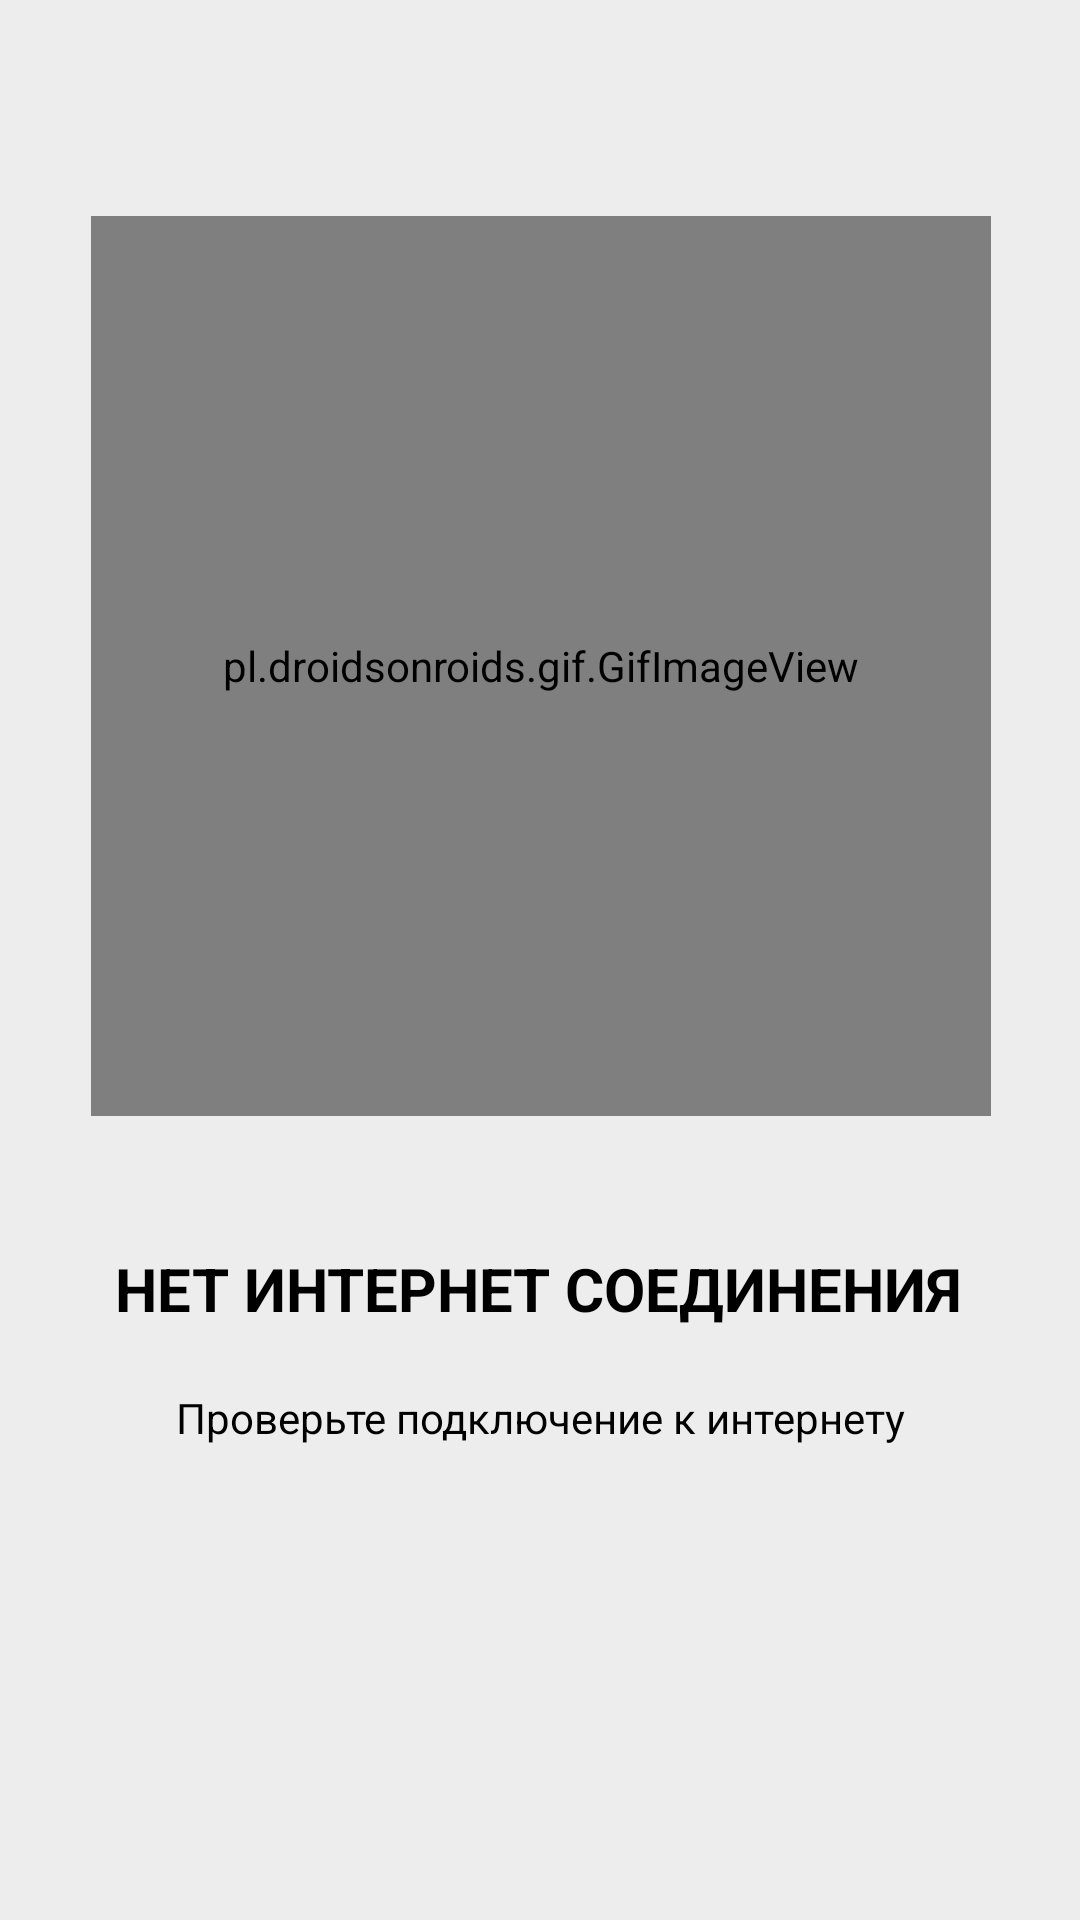

Reconstruct the res/layout file that produces this screen, plus the resources it refers to.
<!-- AndroidManifest.xml: application theme Theme.DotaROOM -->
<!-- res/layout/dialog_internet.xml -->
<?xml version="1.0" encoding="utf-8"?>
<androidx.constraintlayout.widget.ConstraintLayout xmlns:android="http://schemas.android.com/apk/res/android"
    xmlns:app="http://schemas.android.com/apk/res-auto"
    xmlns:tools="http://schemas.android.com/tools"
    android:id="@+id/dialog_layout"
    android:layout_width="match_parent"
    android:layout_height="match_parent"
    android:background="#EDEDED">

    <pl.droidsonroids.gif.GifImageView
        android:id="@+id/gifImageView"
        android:layout_width="300dp"
        android:layout_height="300dp"
        android:layout_marginStart="32dp"
        android:layout_marginTop="72dp"
        android:layout_marginEnd="32dp"
        android:background="@drawable/axe_gif"
        app:layout_constraintEnd_toEndOf="parent"
        app:layout_constraintHorizontal_bias="0.489"
        app:layout_constraintStart_toStartOf="parent"
        app:layout_constraintTop_toTopOf="parent">

    </pl.droidsonroids.gif.GifImageView>

    <TextView
        android:id="@+id/textView"
        android:layout_width="wrap_content"
        android:layout_height="wrap_content"
        android:layout_marginTop="44dp"
        android:text="Нет интернет соединения"
        android:textAllCaps="true"
        android:textColor="@color/black"
        android:textSize="20sp"
        android:textStyle="bold"
        app:layout_constraintEnd_toEndOf="@+id/gifImageView"
        app:layout_constraintHorizontal_bias="0.466"
        app:layout_constraintStart_toStartOf="@+id/gifImageView"
        app:layout_constraintTop_toBottomOf="@+id/gifImageView" />

    <TextView
        android:id="@+id/textView2"
        android:layout_width="wrap_content"
        android:layout_height="wrap_content"
        android:layout_marginTop="20dp"
        android:text="Проверьте подключение к интернету"
        android:textColor="@color/black"
        app:layout_constraintEnd_toEndOf="@+id/textView"
        app:layout_constraintHorizontal_bias="0.512"
        app:layout_constraintStart_toStartOf="@+id/textView"
        app:layout_constraintTop_toBottomOf="@+id/textView" />
</androidx.constraintlayout.widget.ConstraintLayout>
<!-- resources referenced by this layout -->
<resources>
  <color name="black">#FF000000</color>
  <!-- drawable axe_gif: gif bitmap (drawable, 123111 bytes) -->
  <style name="Theme.DotaROOM" parent="Theme.AppCompat.Light.NoActionBar">
          
          <item name="colorPrimary">@color/purple_500</item>
          <item name="colorPrimaryVariant">@color/purple_700</item>
          <item name="colorOnPrimary">@color/white</item>
          <item name="colorOnPrimarySurface">#18193C</item>
          
          <item name="colorSecondary">@color/teal_200</item>
          <item name="colorSecondaryVariant">@color/teal_700</item>
          <item name="colorOnSecondary">@color/black</item>
          <item name="color">#39C5CA</item>
          
          <item name="android:statusBarColor" tools:targetApi="l">?attr/colorOnPrimarySurface</item>
          
          
          <item name="android:windowActionBar">true</item>
      </style>
  <color name="purple_500">#FF6200EE</color>
  <color name="purple_700">#FF3700B3</color>
  <color name="white">#FFFFFFFF</color>
  <color name="teal_200">#FF03DAC5</color>
  <color name="teal_700">#FF018786</color>
</resources>
